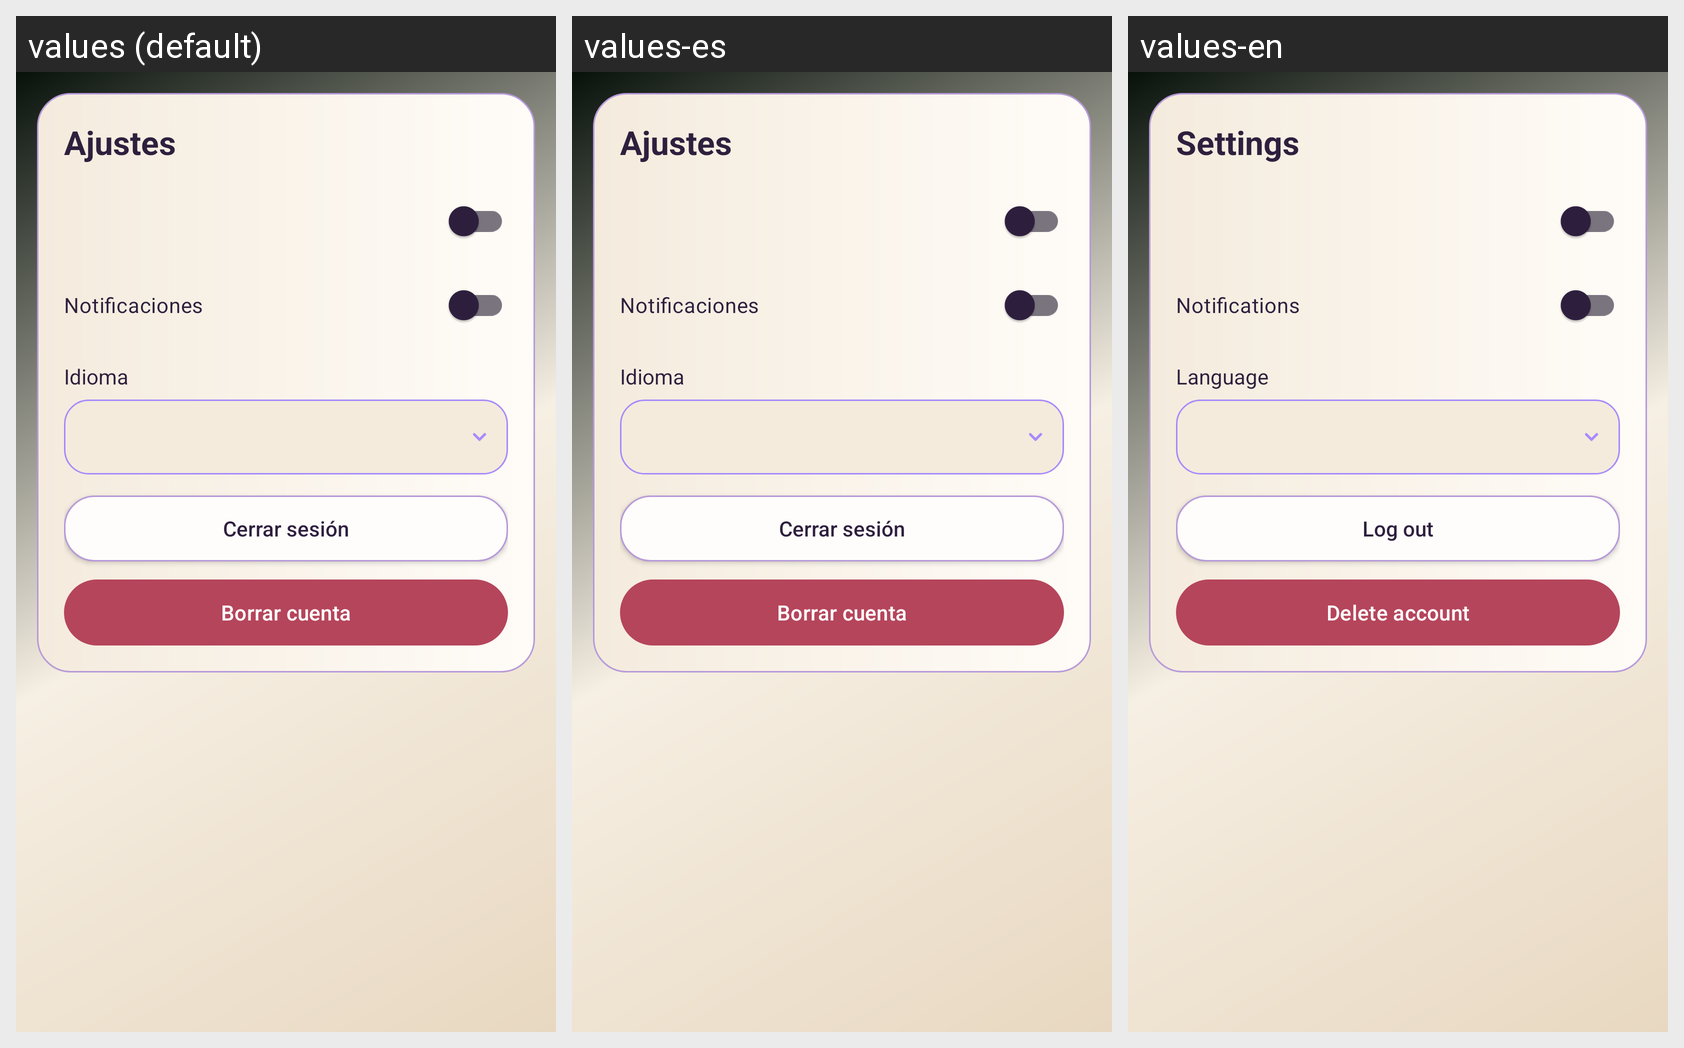

The same Android screen rendered under several of its app's locales, left to right. List the strings drawn on it with the default value and each locale's translation.
Android screen res/layout/fragment_settings.xml rendered under 3 locales, left to right: values (default), values-es, values-en. Device: Nexus 5 (rendered at 1080×1920; each locale shown at half size, 540×960, under a caption strip naming it); theme Theme.FlatShare.
Strings drawn on this screen, with the default value and each locale's value (text and hints the layout hard-codes, and strings that could not be matched under every locale, appear in the picture but are not listed):

nav_settings
  values: Ajustes
  values-es: Ajustes
  values-en: Settings

settings_notifications
  values: Notificaciones
  values-es: Notificaciones
  values-en: Notifications

settings_language
  values: Idioma
  values-es: Idioma
  values-en: Language

logout
  values: Cerrar sesión
  values-es: Cerrar sesión
  values-en: Log out

settings_delete_account
  values: Borrar cuenta
  values-es: Borrar cuenta
  values-en: Delete account
